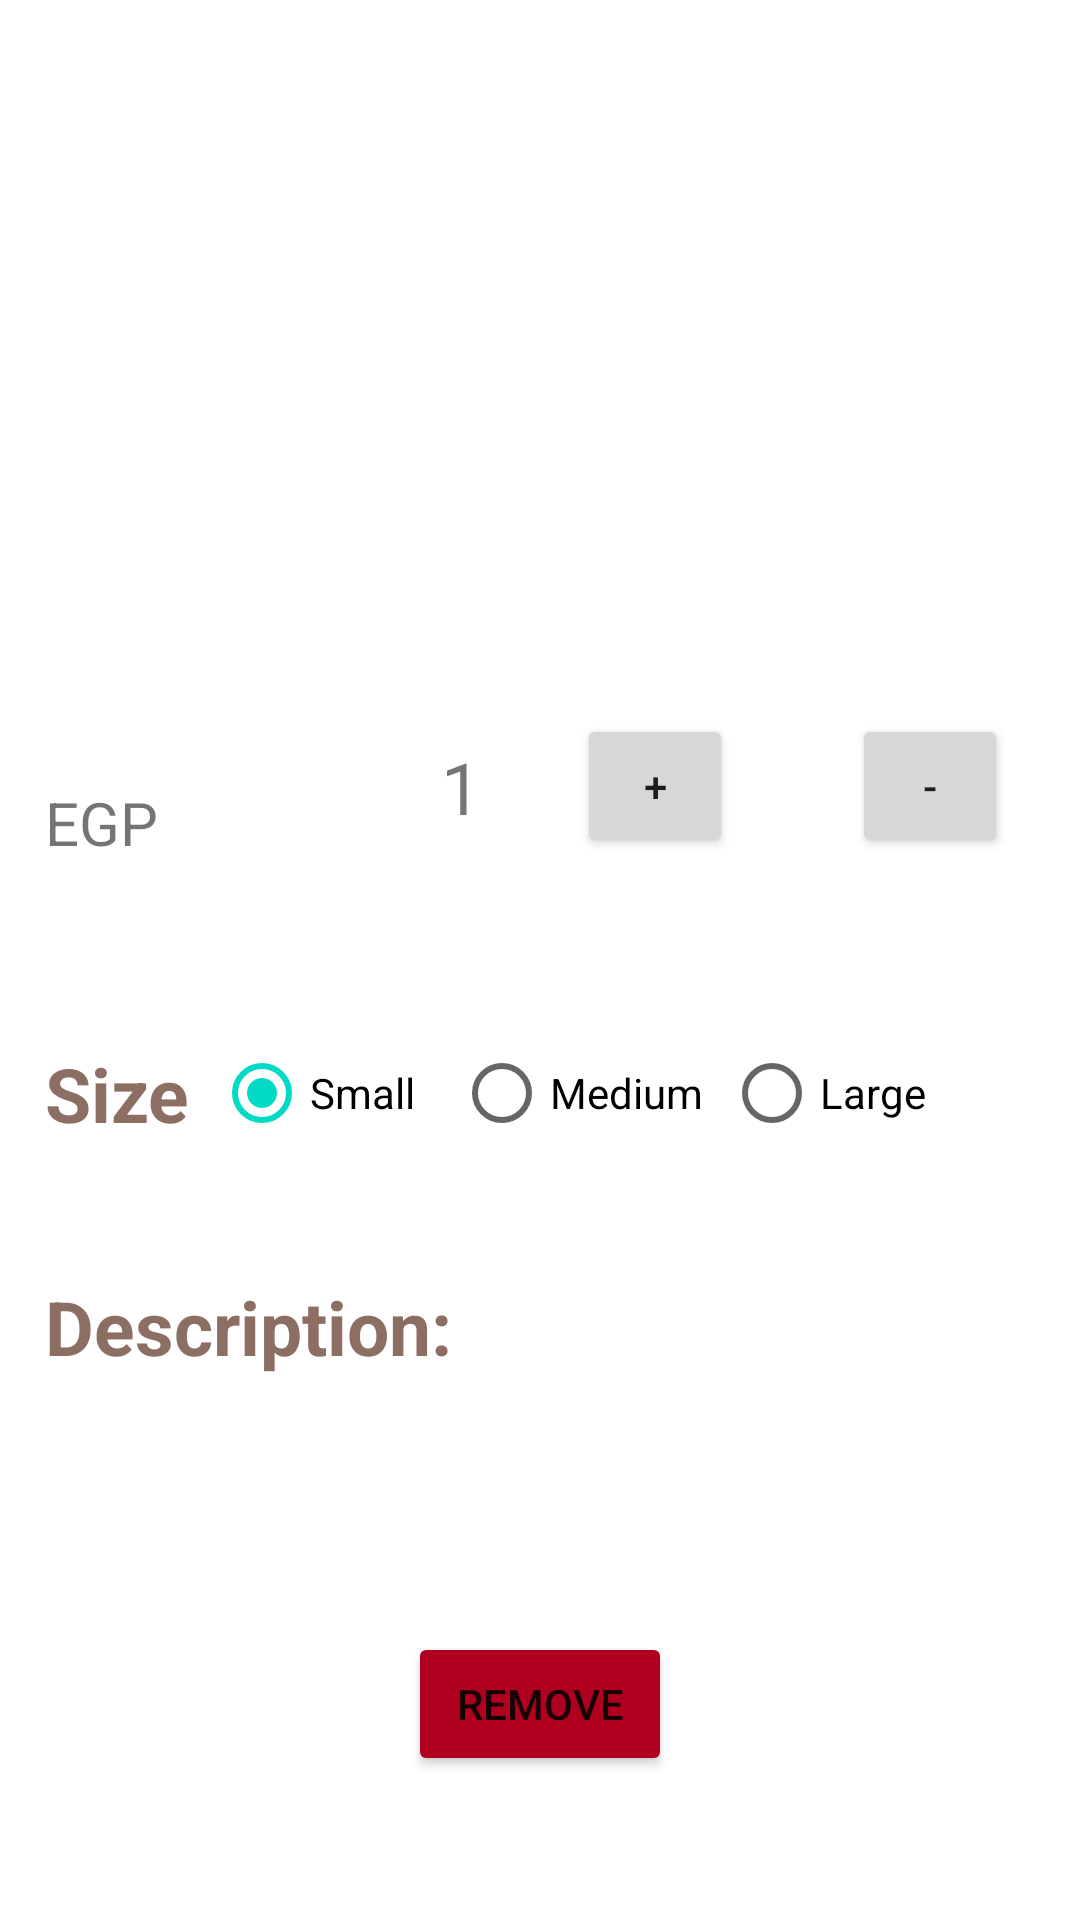

Android layout source for this screen:
<!-- AndroidManifest.xml: application theme Theme.CoffeShop -->
<!-- res/layout/fragment_single_product.xml -->
<?xml version="1.0" encoding="utf-8"?>
<layout xmlns:android="http://schemas.android.com/apk/res/android"
    xmlns:app="http://schemas.android.com/apk/res-auto"
    xmlns:tools="http://schemas.android.com/tools">

    <data>

    </data>

    <androidx.constraintlayout.widget.ConstraintLayout
        android:id="@+id/single_product"
        android:layout_width="match_parent"
        android:layout_height="match_parent"
        android:orientation="vertical"
        android:weightSum="100"
        tools:context=".presentation.ui.single_product">

        <TextView
            android:id="@+id/desc"
            android:layout_width="wrap_content"
            android:layout_height="wrap_content"
            android:paddingLeft="15dp"
            android:paddingRight="15dp"
            android:textColor="@color/cafe"
            android:textSize="15sp"
            app:layout_constraintStart_toStartOf="parent"
            app:layout_constraintTop_toBottomOf="@+id/tv_coffee_desc" />

        <TextView
            android:id="@+id/tv_coffee_desc"
            android:layout_width="wrap_content"
            android:layout_height="wrap_content"
            android:layout_marginTop="44dp"
            android:paddingLeft="15dp"
            android:text="@string/desc"
            android:textColor="@color/cafe"
            android:textSize="25sp"
            android:textStyle="bold"
            app:layout_constraintStart_toStartOf="parent"
            app:layout_constraintTop_toBottomOf="@+id/tv_size" />

        <ImageView
            android:id="@+id/iv_product"
            android:layout_width="411dp"
            android:layout_height="194dp"
            android:layout_marginTop="16dp"
            android:contentDescription="@string/coffee_logo"
            app:layout_constraintEnd_toEndOf="parent"
            app:layout_constraintStart_toStartOf="parent"
            app:layout_constraintTop_toTopOf="parent" />

        <TextView
            android:id="@+id/tv_coffee_name"
            android:layout_width="wrap_content"
            android:layout_height="wrap_content"
            android:layout_marginTop="13dp"
            android:paddingLeft="15dp"
            android:textColor="@color/cafe"
            android:textSize="25sp"
            android:textStyle="bold"
            app:layout_constraintStart_toStartOf="parent"
            app:layout_constraintTop_toBottomOf="@+id/iv_product" />

        <TextView
            android:id="@+id/tv_price"
            android:layout_width="wrap_content"
            android:layout_height="wrap_content"
            android:layout_marginTop="4dp"
            android:paddingLeft="15dp"
            android:text=""
            android:textSize="20sp"
            app:layout_constraintStart_toStartOf="parent"
            app:layout_constraintTop_toBottomOf="@+id/tv_coffee_name" />

        <TextView
            android:id="@+id/egp"
            android:layout_width="wrap_content"
            android:layout_height="wrap_content"
            android:layout_marginTop="4dp"
            android:text="@string/Conccurence"
            android:textSize="20sp"
            app:layout_constraintStart_toEndOf="@+id/tv_price"
            app:layout_constraintTop_toBottomOf="@+id/tv_coffee_name" />

        <TextView
            android:id="@+id/Quantity"
            android:layout_width="wrap_content"
            android:layout_height="wrap_content"
            android:layout_marginStart="132dp"
            android:layout_marginTop="36dp"
            android:text="@string/one"
            android:textSize="24sp"
            app:layout_constraintStart_toEndOf="@+id/tv_price"
            app:layout_constraintTop_toBottomOf="@+id/iv_product" />

        <Button
            android:id="@+id/btnAdd"
            android:layout_width="52dp"
            android:layout_height="48dp"
            android:layout_marginStart="32dp"
            android:layout_marginTop="28dp"
            android:text="@string/plus"
            app:layout_constraintStart_toEndOf="@+id/Quantity"
            app:layout_constraintTop_toBottomOf="@+id/iv_product" />

        <Button
            android:id="@+id/btnRemove"
            android:layout_width="52dp"
            android:layout_height="48dp"
            android:layout_marginTop="28dp"
            android:layout_marginEnd="24dp"
            android:text="@string/minus"
            app:layout_constraintEnd_toEndOf="parent"
            app:layout_constraintTop_toBottomOf="@+id/iv_product" />

        <TextView
            android:id="@+id/tv_size"
            android:layout_width="wrap_content"
            android:layout_height="wrap_content"
            android:layout_marginTop="60dp"
            android:paddingLeft="15dp"
            android:text="@string/size"
            android:textColor="@color/cafe"
            android:textSize="25sp"
            android:textStyle="bold"
            app:layout_constraintStart_toStartOf="parent"
            app:layout_constraintTop_toBottomOf="@+id/tv_price" />

        <RadioGroup
            android:layout_width="wrap_content"
            android:layout_height="wrap_content"
            android:layout_marginStart="8dp"
            android:layout_marginTop="62dp"
            android:orientation="horizontal"
            app:layout_constraintStart_toEndOf="@+id/tv_size"
            app:layout_constraintTop_toBottomOf="@+id/Quantity">

            <RadioButton
                android:id="@+id/small"
                android:layout_width="80dp"
                android:layout_height="match_parent"
                android:checked="true"
                android:text="@string/small" />

            <RadioButton
                android:id="@+id/medium"
                android:layout_width="90dp"
                android:layout_height="match_parent"
                android:text="@string/medium" />

            <RadioButton
                android:id="@+id/large"
                android:layout_width="90dp"
                android:layout_height="match_parent"
                android:text="@string/large" />
        </RadioGroup>

        <Button
            android:id="@+id/remove"
            android:layout_width="wrap_content"
            android:layout_height="wrap_content"
            android:layout_marginBottom="48dp"
            android:backgroundTint="@color/design_default_color_error"
            android:text="@string/remove"
            app:layout_constraintBottom_toBottomOf="parent"
            app:layout_constraintEnd_toEndOf="parent"
            app:layout_constraintHorizontal_bias="0.5"
            app:layout_constraintStart_toStartOf="parent" />


    </androidx.constraintlayout.widget.ConstraintLayout>
</layout>
<!-- resources referenced by this layout -->
<resources>
  <color name="cafe">#8d6e63</color>
  <string name="Conccurence">EGP</string>
  <string name="coffee_logo">Coffee Logo</string>
  <string name="desc">Description:</string>
  <string name="large">Large</string>
  <string name="medium">Medium</string>
  <string name="minus">-</string>
  <string name="one">1</string>
  <string name="plus">+</string>
  <string name="remove">Remove</string>
  <string name="size">Size</string>
  <string name="small">Small</string>
  <style name="Theme.CoffeShop" parent="Theme.MaterialComponents.DayNight.DarkActionBar">
          
          <item name="colorPrimary">@color/cafe</item>
          <item name="colorPrimaryVariant">@color/dark_brown</item>
          <item name="colorOnPrimary">@color/white</item>
          
          <item name="colorSecondary">@color/teal_200</item>
          <item name="colorSecondaryVariant">@color/teal_700</item>
          <item name="colorOnSecondary">@color/black</item>
          
          <item name="android:statusBarColor" tools:targetApi="l">?attr/colorPrimaryVariant</item>
          
      </style>
  <color name="dark_brown">#6d4c41</color>
  <color name="white">#FFFFFFFF</color>
  <color name="teal_200">#FF03DAC5</color>
  <color name="teal_700">#FF018786</color>
  <color name="black">#FF000000</color>
</resources>
